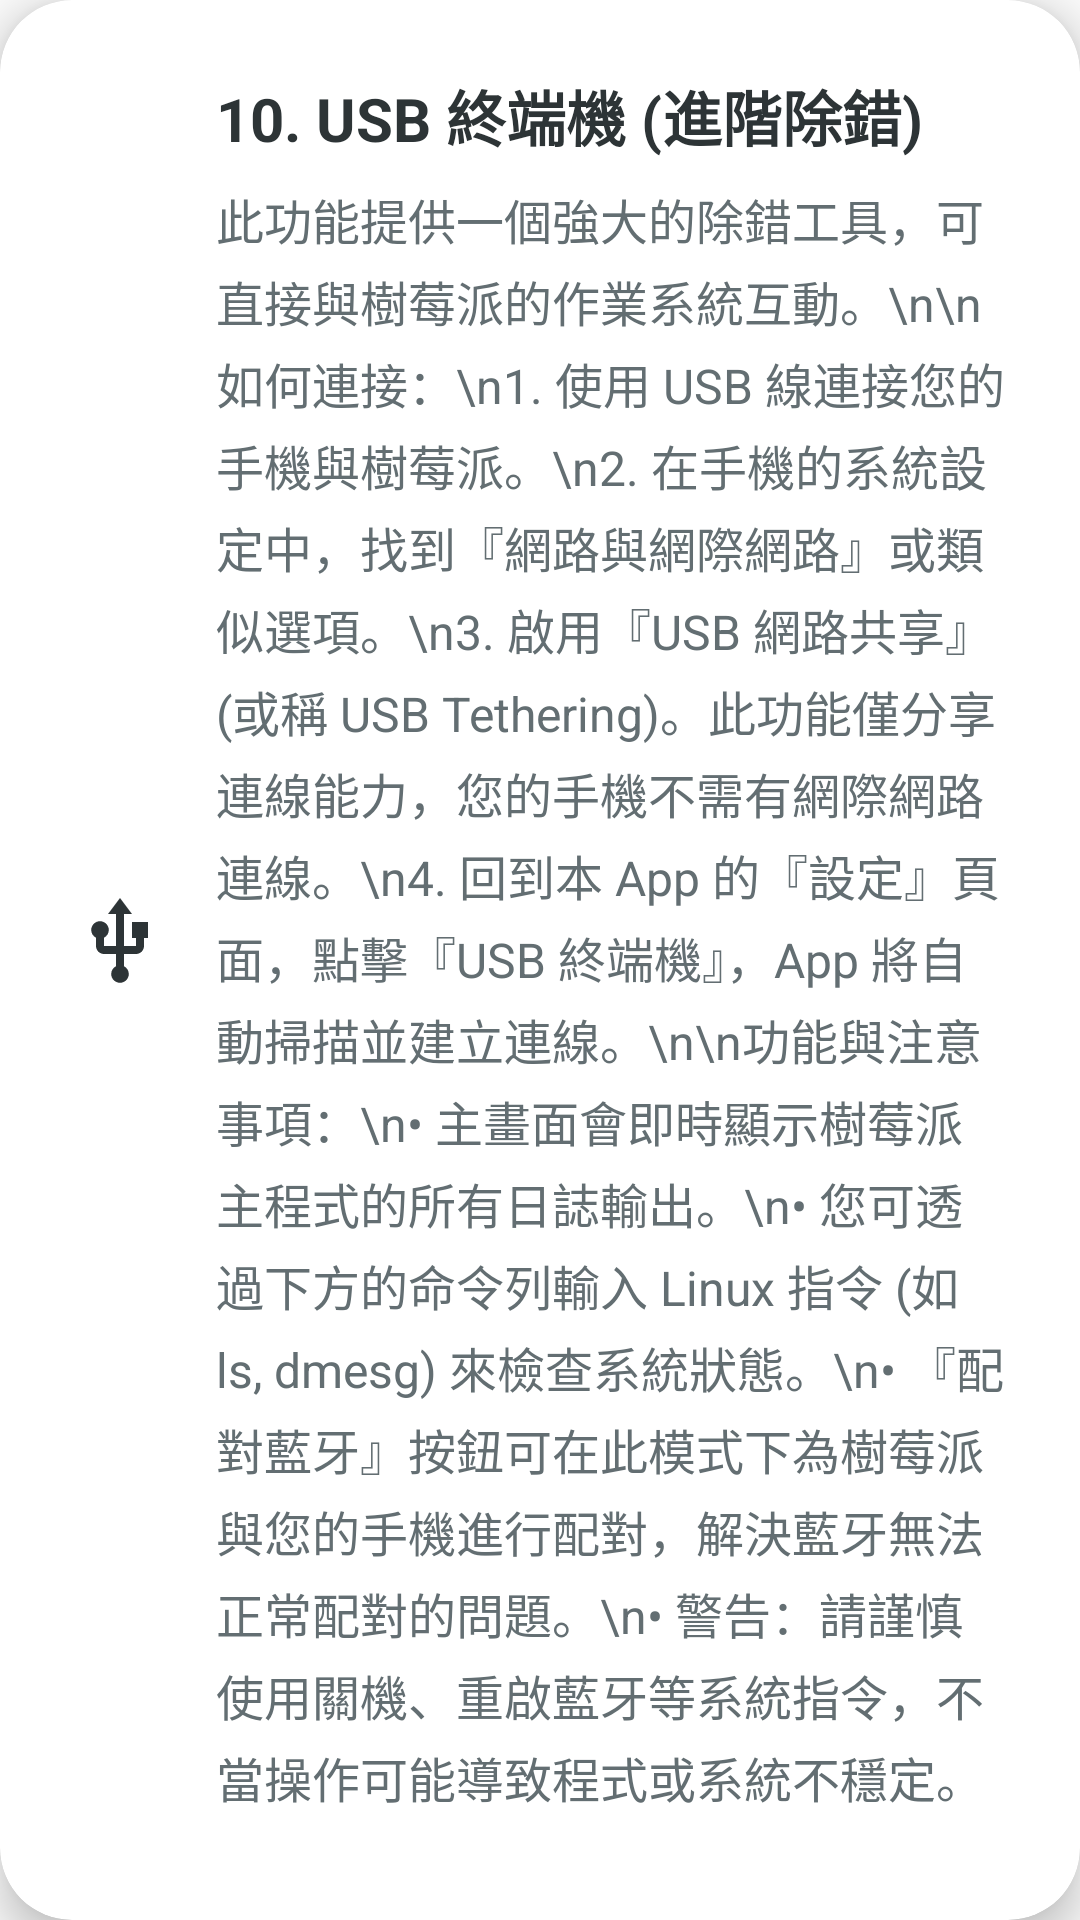

Here is an Android app screen rendered from its layout file. Give the layout XML and the strings, colors and styles it references.
<!-- AndroidManifest.xml: application theme Theme.Test -->
<!-- res/layout/card_usb_terminal.xml -->
<?xml version="1.0" encoding="utf-8"?>
<androidx.cardview.widget.CardView
    xmlns:android="http://schemas.android.com/apk/res/android"
    xmlns:app="http://schemas.android.com/apk/res-auto"
    android:layout_width="match_parent"
    android:layout_height="wrap_content"
    android:layout_marginBottom="16dp"
    android:backgroundTint="@color/white"
    app:cardCornerRadius="24dp"
    app:cardElevation="8dp"
    android:stateListAnimator="@animator/button_elevation">

    <LinearLayout
        android:layout_width="match_parent"
        android:layout_height="wrap_content"
        android:orientation="horizontal"
        android:padding="24dp">

        <ImageView
            android:layout_width="32dp"
            android:layout_height="32dp"
            android:src="@drawable/ic_usb"
            app:tint="#2D3436"
            android:layout_gravity="center_vertical"/>

        <LinearLayout
            android:layout_width="match_parent"
            android:layout_height="wrap_content"
            android:orientation="vertical"
            android:layout_marginStart="16dp">

            <TextView
                android:layout_width="wrap_content"
                android:layout_height="wrap_content"
                android:text="10. USB 終端機 (進階除錯)"
                android:textSize="20sp"
                android:textStyle="bold"
                android:textColor="#2D3436"
                android:layout_marginBottom="8dp"/>

            <TextView
                android:layout_width="match_parent"
                android:layout_height="wrap_content"
                android:text="此功能提供一個強大的除錯工具，可直接與樹莓派的作業系統互動。\n\n如何連接：\n1. 使用 USB 線連接您的手機與樹莓派。\n2. 在手機的系統設定中，找到『網路與網際網路』或類似選項。\n3. 啟用『USB 網路共享』(或稱 USB Tethering)。此功能僅分享連線能力，您的手機不需有網際網路連線。\n4. 回到本 App 的『設定』頁面，點擊『USB 終端機』，App 將自動掃描並建立連線。\n\n功能與注意事項：\n• 主畫面會即時顯示樹莓派主程式的所有日誌輸出。\n• 您可透過下方的命令列輸入 Linux 指令 (如 ls, dmesg) 來檢查系統狀態。\n• 『配對藍牙』按鈕可在此模式下為樹莓派與您的手機進行配對，解決藍牙無法正常配對的問題。\n• 警告：請謹慎使用關機、重啟藍牙等系統指令，不當操作可能導致程式或系統不穩定。"
                android:textSize="16sp"
                android:textColor="#636e72"
                android:lineSpacingExtra="4dp"/>
        </LinearLayout>
    </LinearLayout>
</androidx.cardview.widget.CardView>
<!-- resources referenced by this layout -->
<resources>
  <color name="white">#FFFFFFFF</color>
  <!-- drawable ic_usb (drawable) -->
  <vector xmlns:android="http://schemas.android.com/apk/res/android"
      android:width="24dp"
      android:height="24dp"
      android:viewportWidth="24"
      android:viewportHeight="24">
  
      
      <path
          android:fillColor="#000000"
          android:pathData="M15,7v4h1v2h-3V5h2l-3-4l-3,4h2v8H8v-2.07c0.7-0.37,1.2-1.08,1.2-1.93c0-1.21-0.99-2.2-2.2-2.2S4.8,7.79,4.8,9c0,0.85,0.5,1.56,1.2,1.93V13c0,1.11,0.89,2,2,2h3v3.05c-0.71,0.37-1.2,1.1-1.2,1.95c0,1.22,0.99,2.2,2.2,2.2s2.2-0.98,2.2-2.2c0-0.85-0.49-1.58-1.2-1.95V15h3c1.11,0,2-0.89,2-2v-2h1V7H15z"/>
  
      
      <path
          android:fillColor="#000000"
          android:pathData="M7,8c-0.55,0 -1,0.45 -1,1s0.45,1 1,1s1,-0.45 1,-1S7.55,8 7,8z"/>
  
      <path
          android:fillColor="#000000"
          android:pathData="M12,19c-0.55,0 -1,0.45 -1,1s0.45,1 1,1s1,-0.45 1,-1S12.55,19 12,19z"/>
  </vector>
  <style name="Theme.Test" parent="Theme.MaterialComponents.DayNight.NoActionBar.Bridge" />
</resources>
